11-way image classification set "Date_Dataset" from GitHub (hendhamdi/SmartDate_IoT); label vocabulary: Deglet Nour dryer, Deglet Nour oily, Deglet Nour oily treated, Deglet Nour semi-dryer, Deglet Nour semi-dryer treated, Deglet Nour semi-oily, Deglet Nour semi-oily treated, alig date variety, bessra date variety, kenta date variety, kintichi date variety.

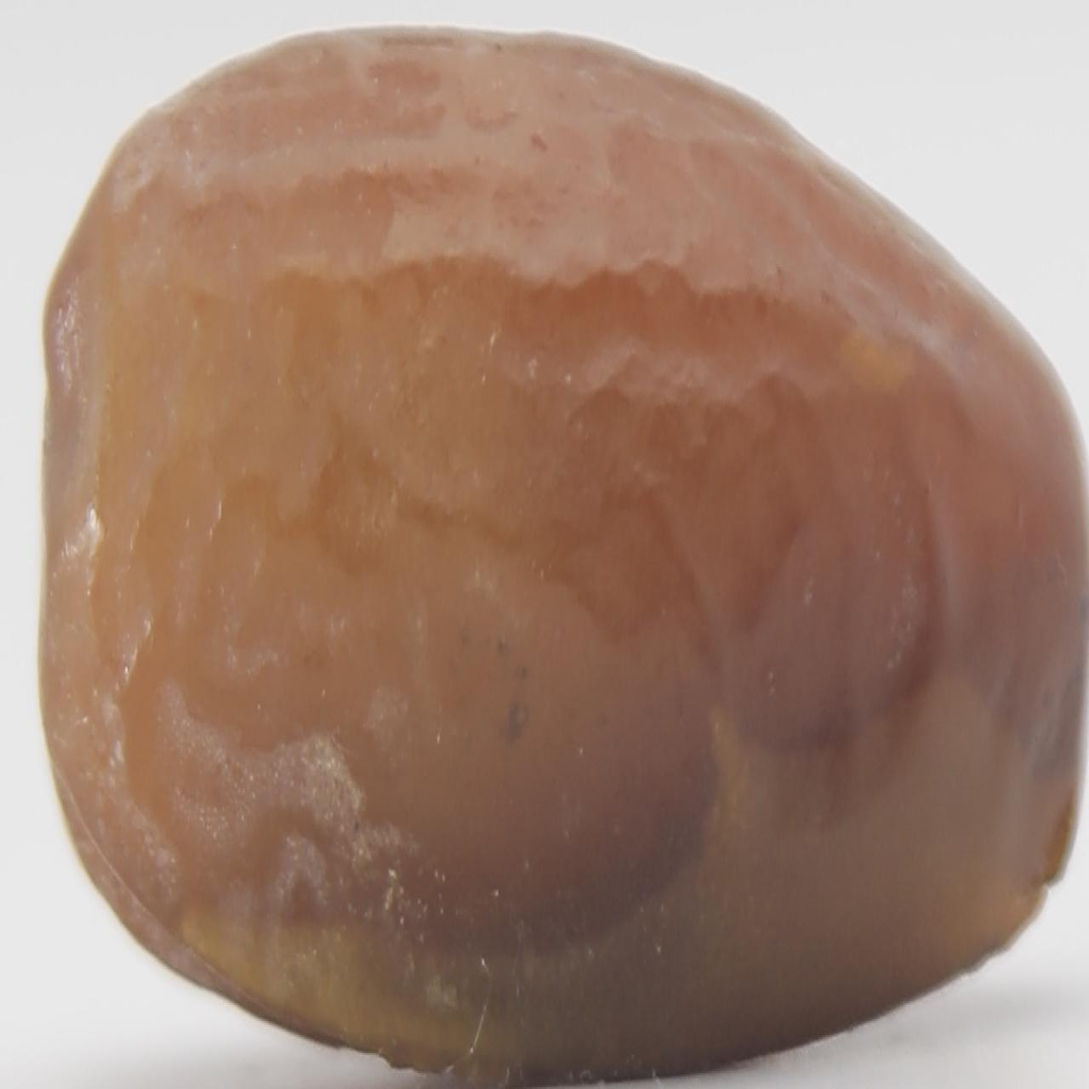
Label: Deglet Nour semi-dryer treated

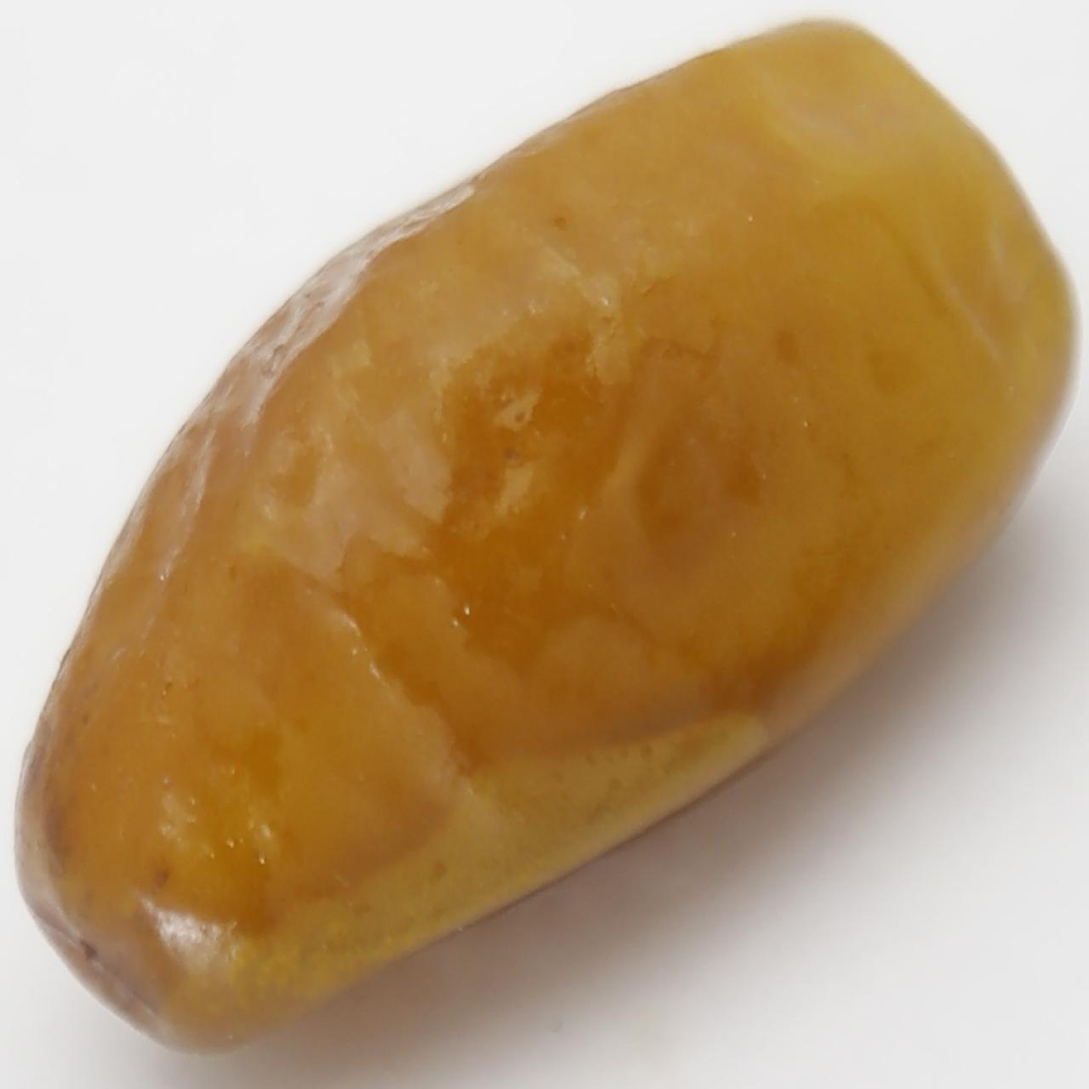
Label: Deglet Nour semi-oily treated

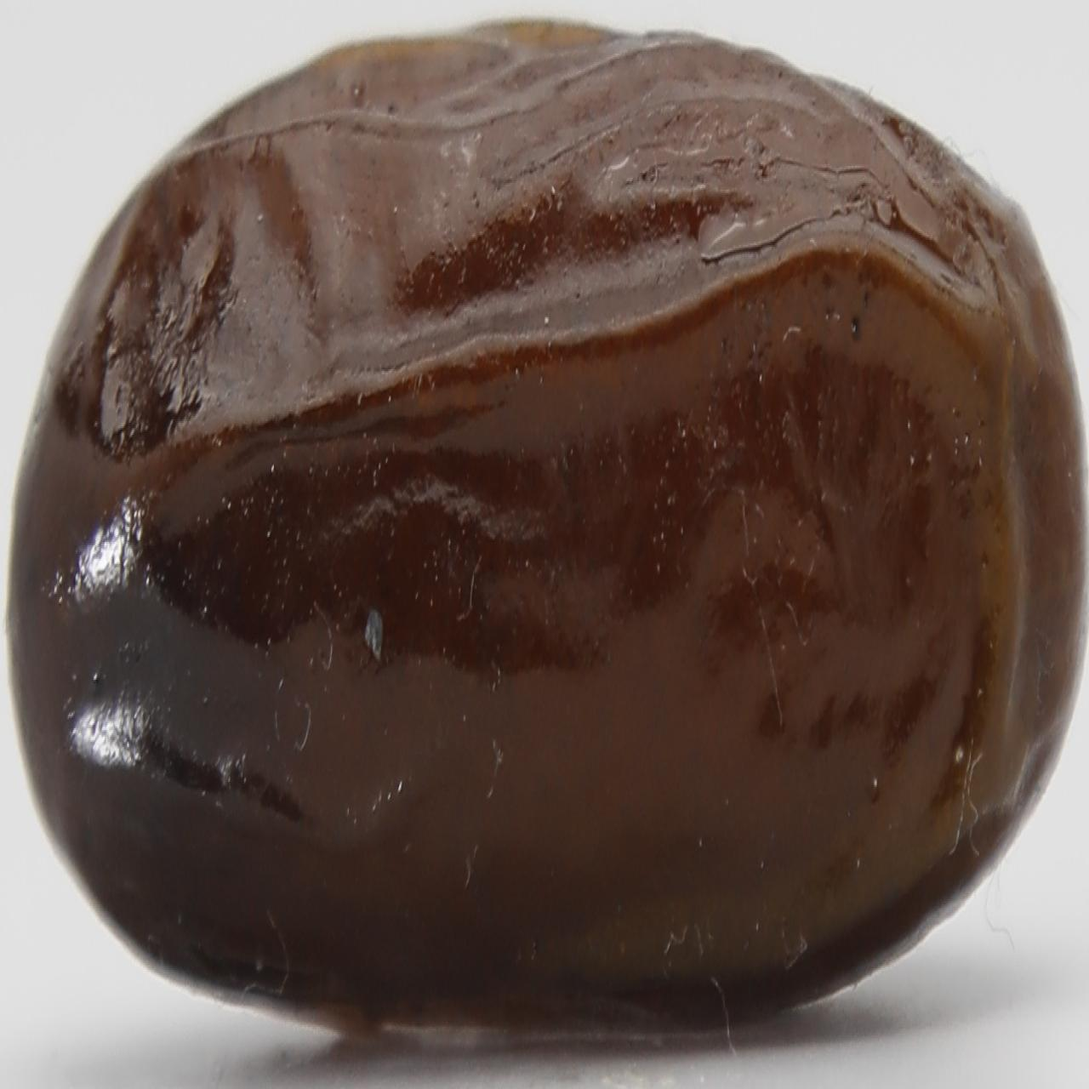
Label: alig date variety

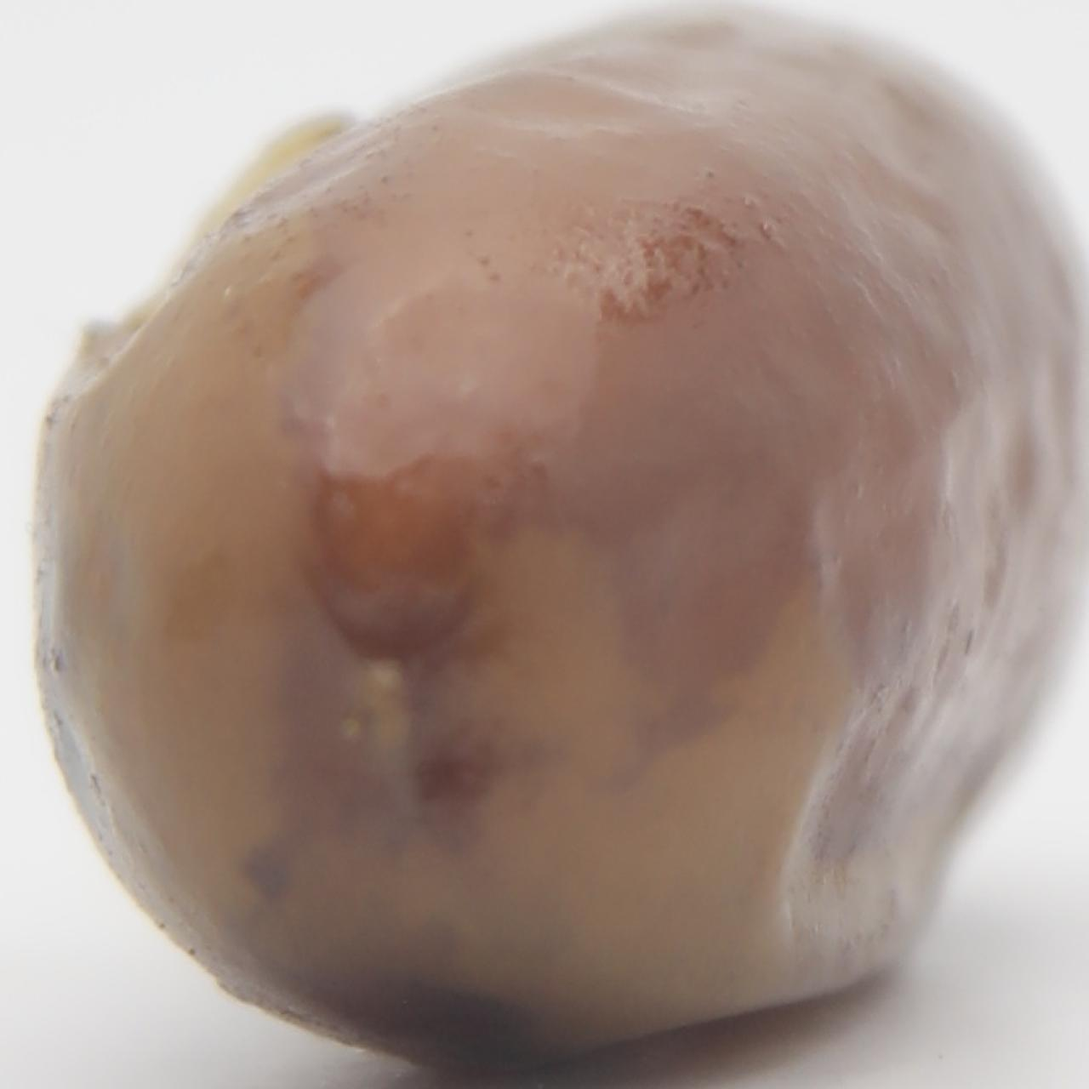
Label: kenta date variety

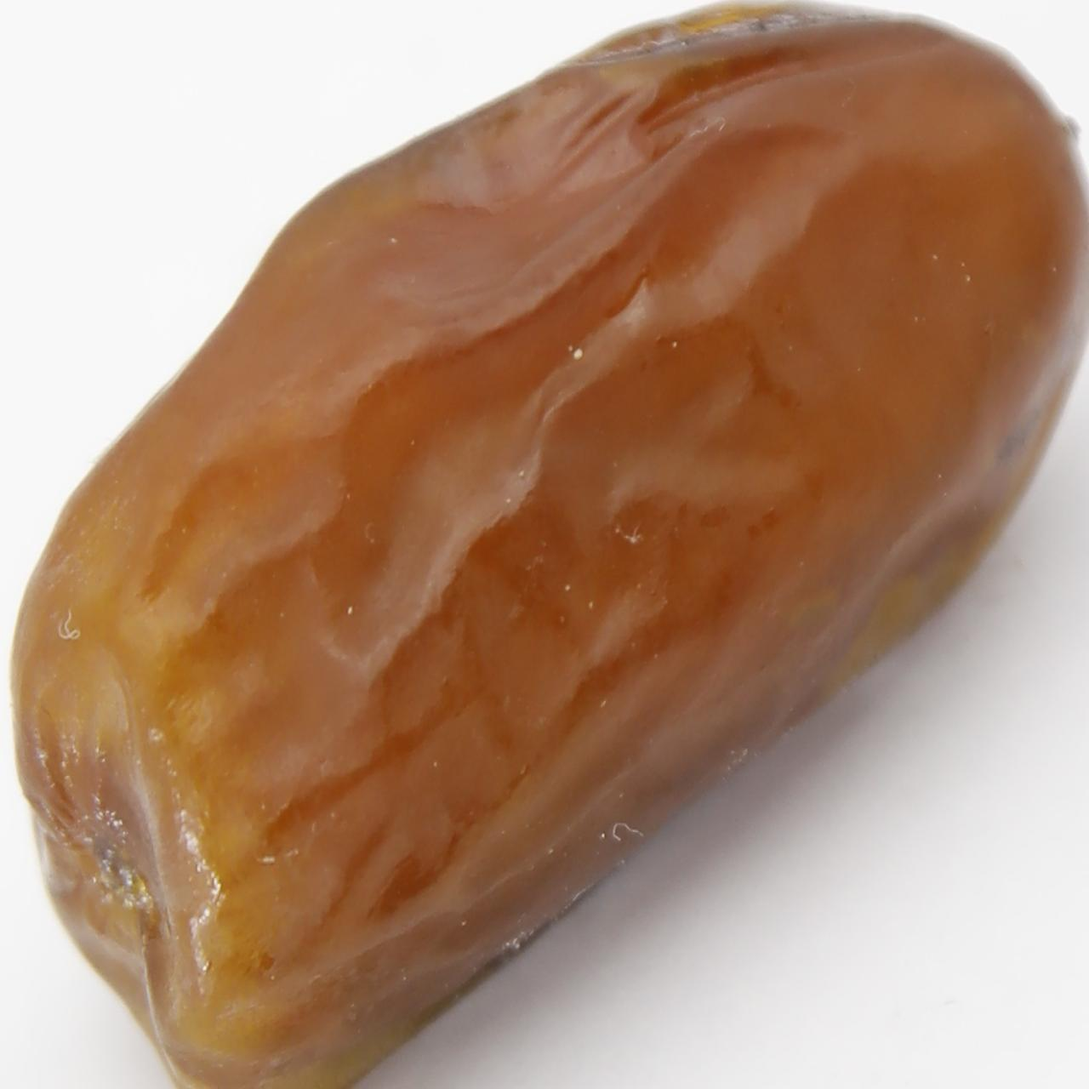
Label: Deglet Nour oily treated

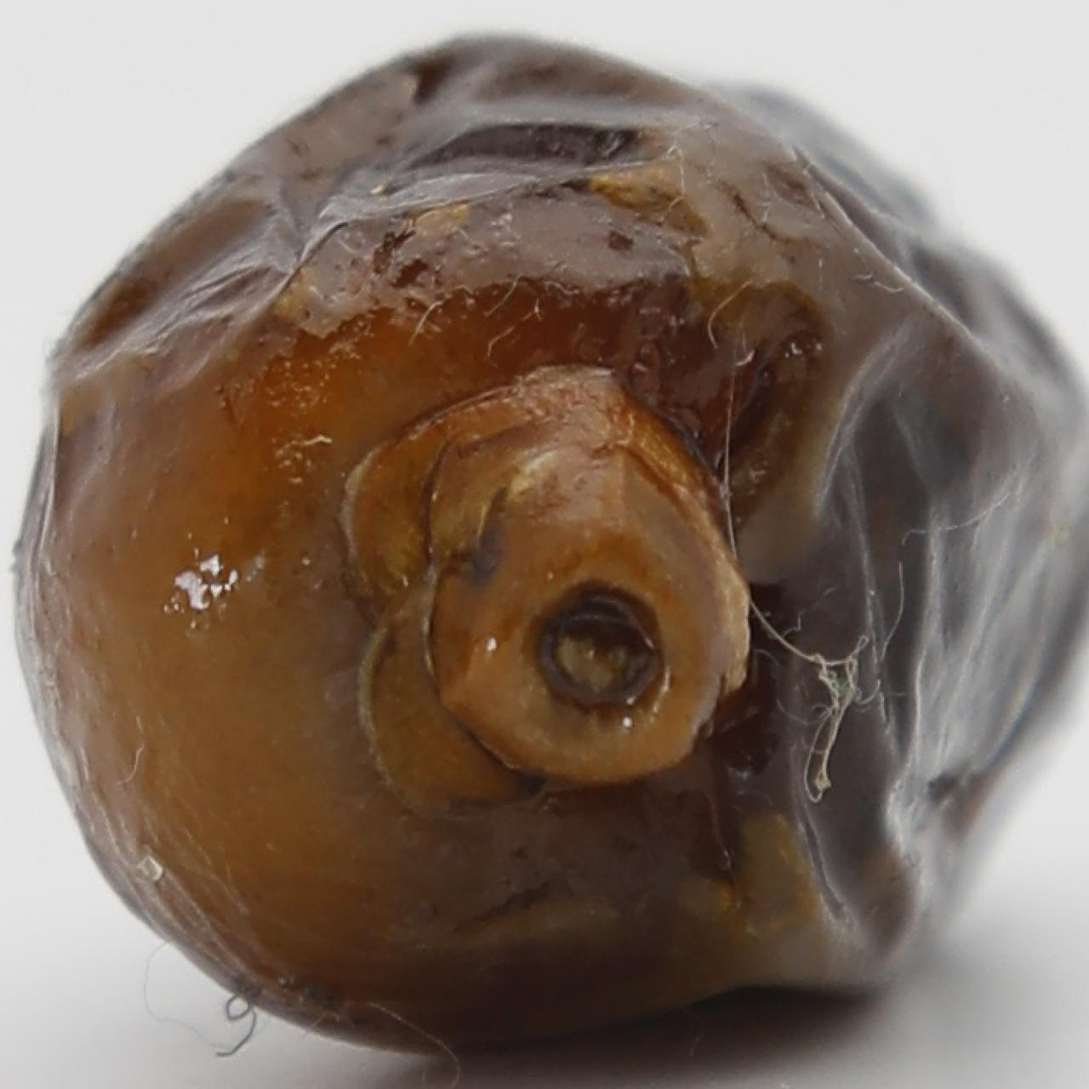
Label: alig date variety
